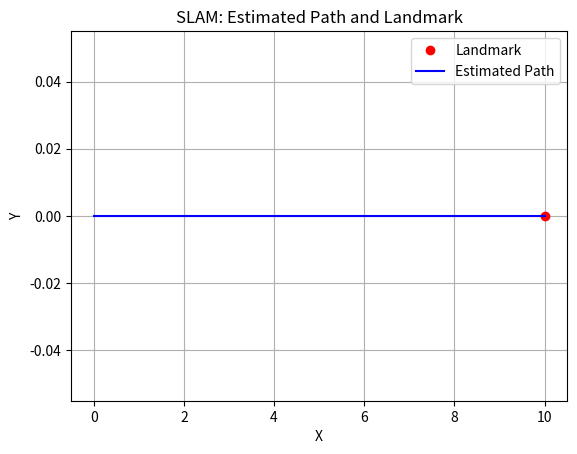

This figure's Python source:
# [redacted]

#La Generación de Mapas y Localización Simultánea (SLAM, por sus siglas en inglés) es un problema fundamental en robótica que implica que 
#un robot construya un mapa de su entorno mientras determina simultáneamente su propia ubicación dentro de ese mapa. 

import numpy as np
import matplotlib.pyplot as plt

#Definimos las funciones de movimiento del robot y las observaciones del sensor.
def move(x, u):
    return x + u

def observe_landmark(x, landmark_pos):
    return np.linalg.norm(x - landmark_pos)

#Parámetros del entorno y del robot.
landmark_pos = np.array([10, 0]) #Posición conocida de la marca en el entorno.
true_position = np.array([0, 0]) #Posición inicial del robot.
u = np.array([1, 0]) # Movimiento del robot.

#Listas para almacenar las posiciones estimadas y observaciones del robot.
estimated_positions = [true_position]
observations = [observe_landmark(true_position, landmark_pos)]

#Realizamos iteraciones para actualizar la posición del robot y estimar el mapa.
for i in range(10):
    #Movimiento del robot.
    true_position = move(true_position, u)
    
    #Observación del sensor.
    observation = observe_landmark(true_position, landmark_pos)
    
    #Almacenar las observaciones y posiciones estimadas.
    observations.append(observation)
    estimated_positions.append(true_position)

#Graficamos el mapa y la trayectoria estimada del robot.
plt.plot(landmark_pos[0], landmark_pos[1], 'ro', label='Landmark')
plt.plot([pos[0] for pos in estimated_positions], [pos[1] for pos in estimated_positions], 'b-', label='Estimated Path')
plt.xlabel('X')
plt.ylabel('Y')
plt.title('SLAM: Estimated Path and Landmark')
plt.legend()
plt.grid(True)
plt.show()